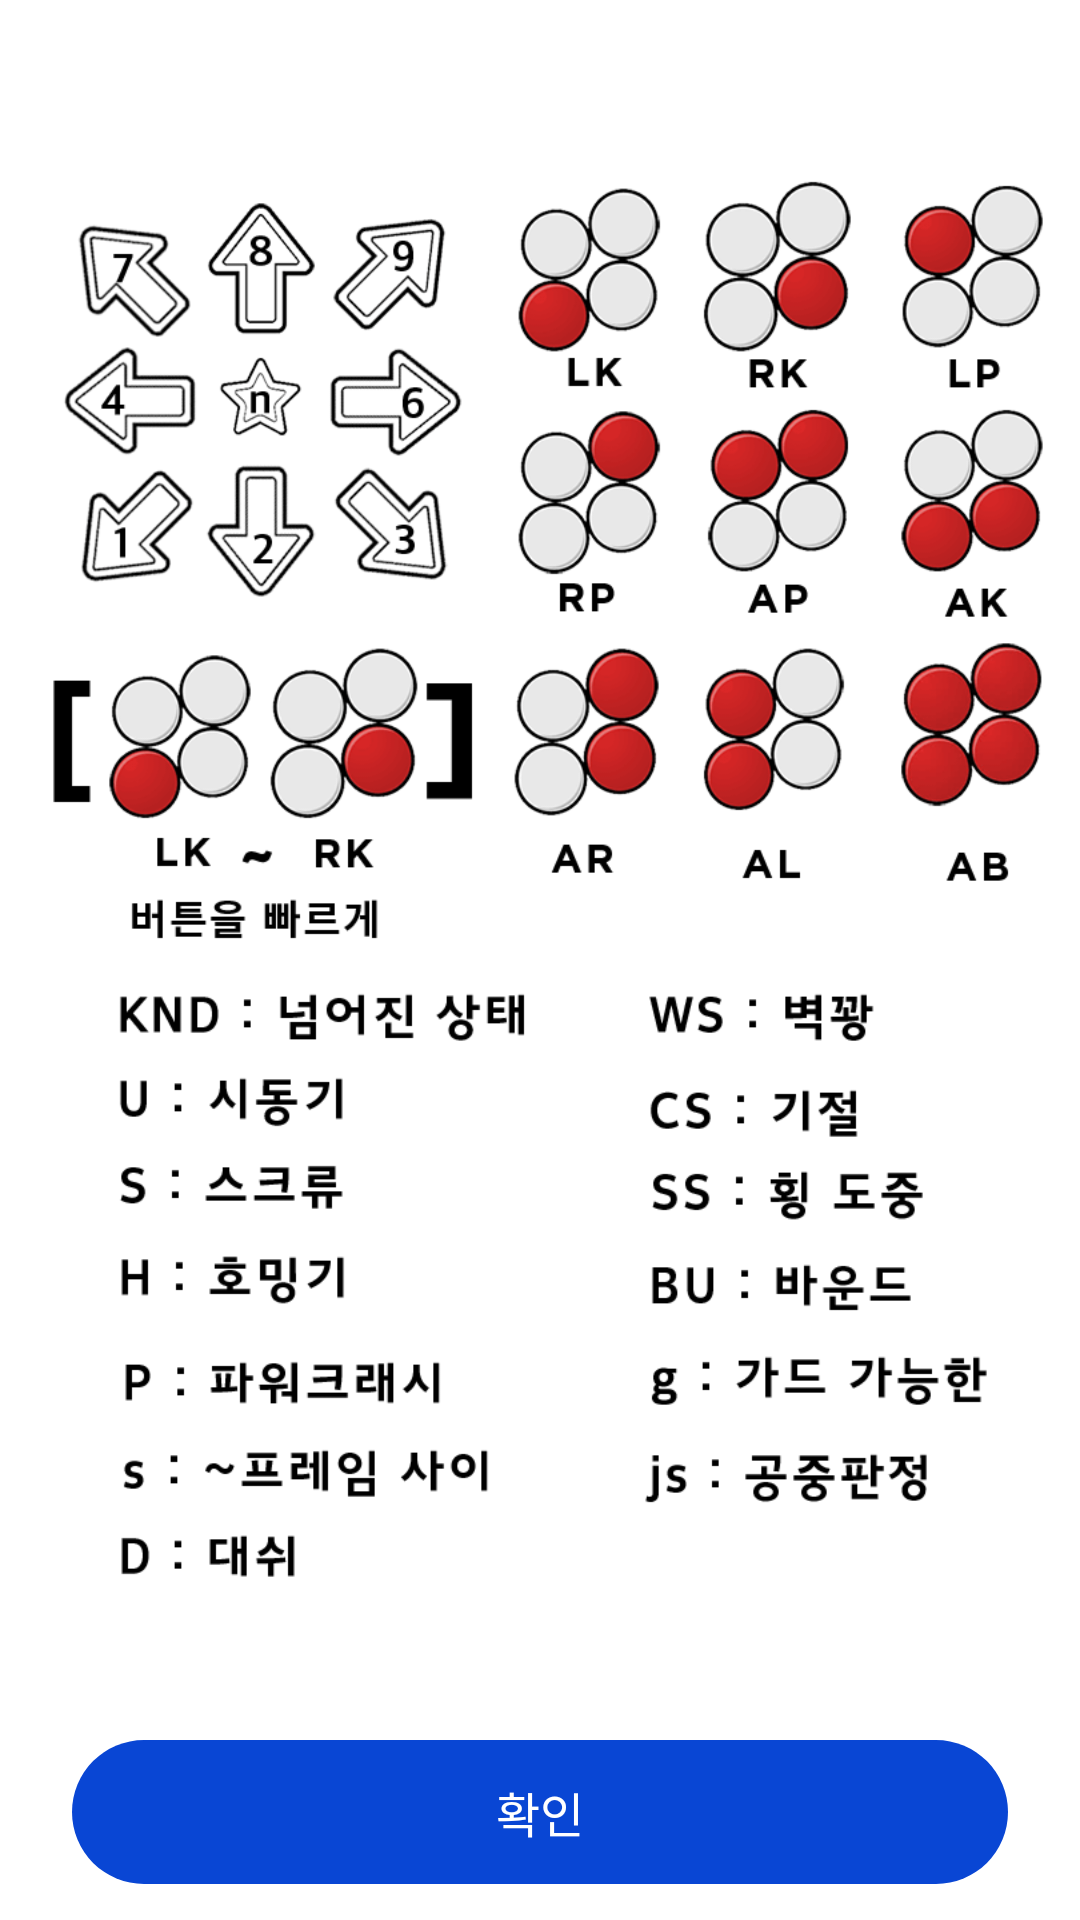

Produce the Android XML layout that renders to this screen, including the resource entries it uses.
<!-- AndroidManifest.xml: activity theme android:Theme.Holo.Light.DialogWhenLarge.NoActionBar -->
<!-- res/layout/activity_help.xml -->
<?xml version="1.0" encoding="utf-8"?>
<LinearLayout xmlns:android="http://schemas.android.com/apk/res/android"
    xmlns:app="http://schemas.android.com/apk/res-auto"
    xmlns:tools="http://schemas.android.com/tools"
    android:layout_width="match_parent"
    android:layout_height="match_parent"
    android:orientation="vertical"
    tools:context=".Activity.HelpActivity">

    <ImageView
        android:layout_width="match_parent"
        android:layout_height="match_parent"
        android:layout_weight="1"
        android:background="@color/white"
        android:src="@drawable/help" />

    <Button
        android:id="@+id/helpActivity_button"
        android:layout_width="match_parent"
        android:layout_height="wrap_content"
        android:layout_marginBottom="12dp"
        android:layout_marginLeft="24dp"
        android:layout_marginRight="24dp"
        android:background="@drawable/fragment_profile_button"
        android:text="확인"
        android:textColor="@color/white"
        android:textSize="16dp" />

</LinearLayout>
<!-- resources referenced by this layout -->
<resources>
  <color name="white">#ffffff</color>
  <!-- drawable fragment_profile_button (drawable) -->
  <?xml version="1.0" encoding="utf-8"?>
  <selector xmlns:android="http://schemas.android.com/apk/res/android">
      <item android:state_pressed="false">
          <shape>
              <solid android:color="@color/colorPrimary" />
              
              <corners android:radius="10000dp" />
          </shape>
      </item>
  </selector>
  <!-- drawable help: png bitmap (drawable-hdpi, 31458 bytes) -->
  <color name="colorPrimary">#0946d4</color>
</resources>
